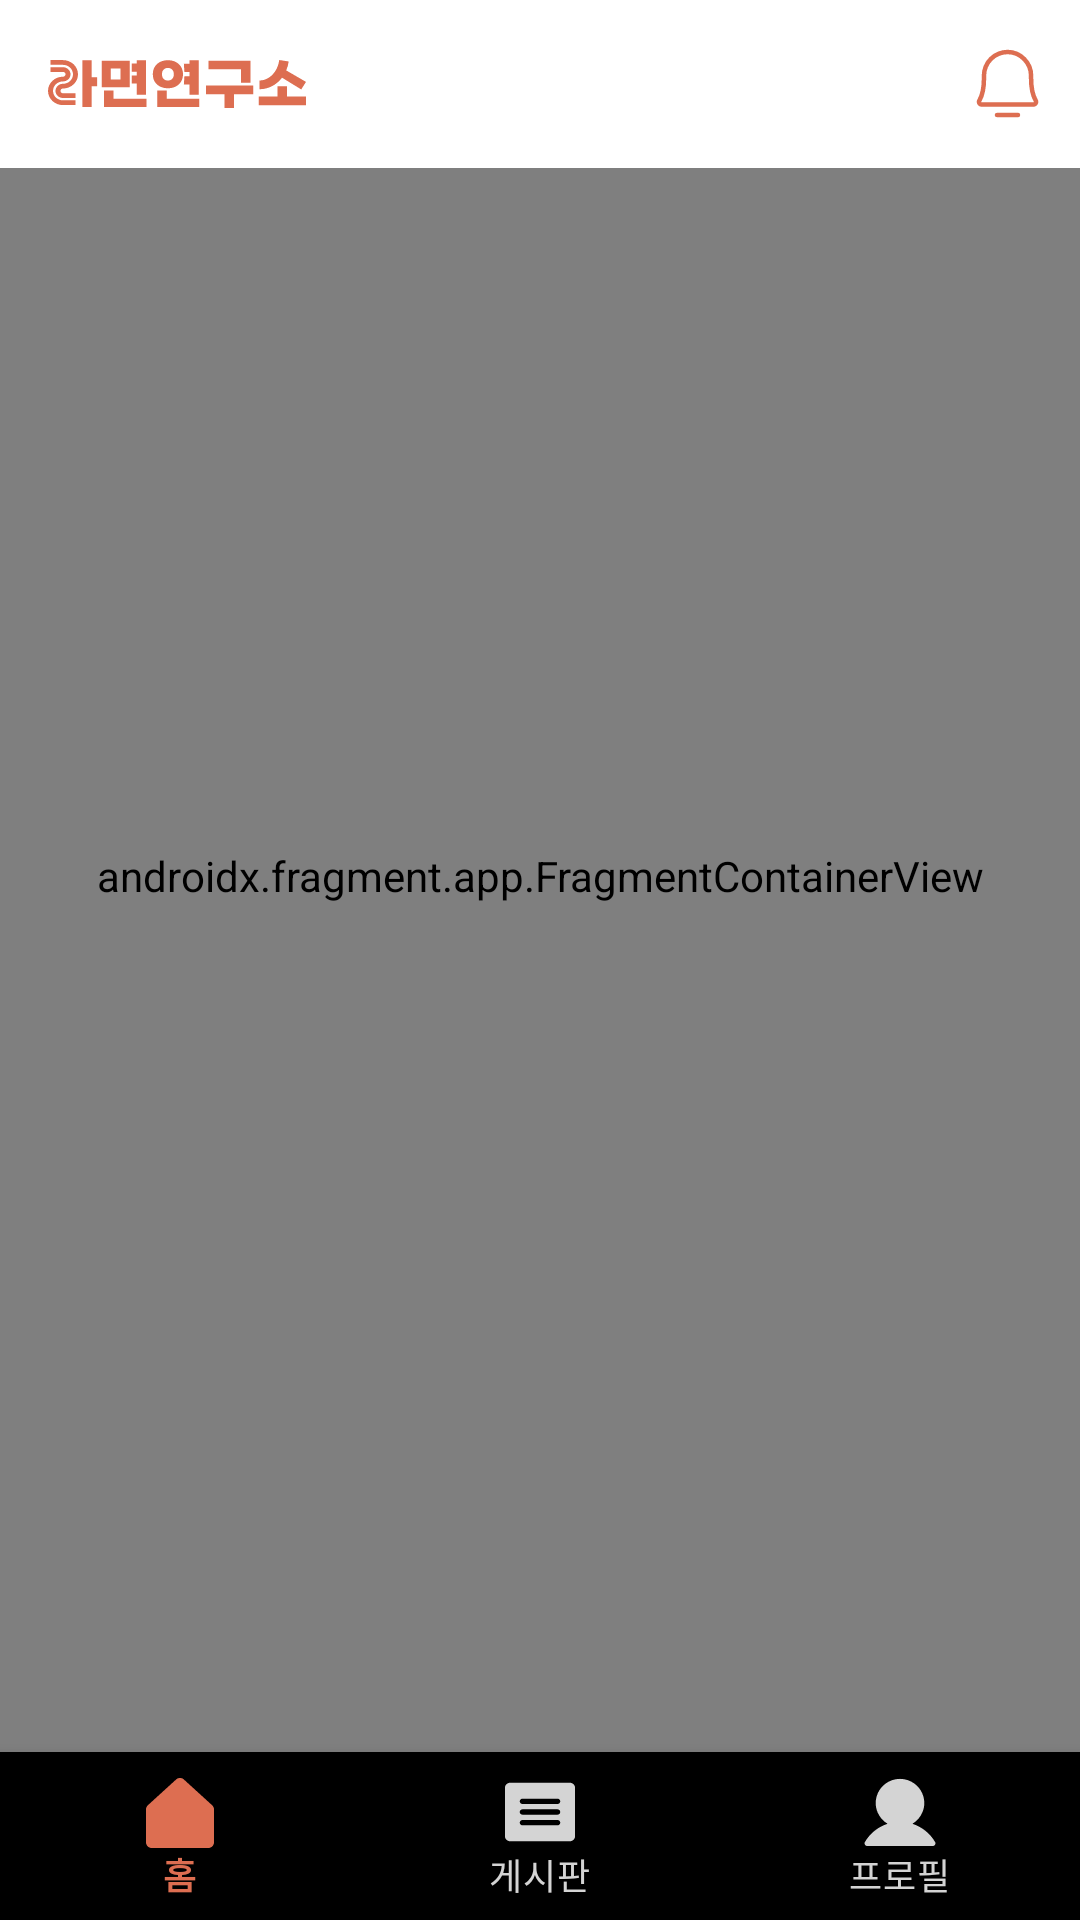

The Android layout XML behind this screen, and the referenced resources:
<!-- AndroidManifest.xml: application theme Theme.RamenLab -->
<!-- res/layout/activity_main.xml -->
<?xml version="1.0" encoding="utf-8"?>
<layout xmlns:android="http://schemas.android.com/apk/res/android"
    xmlns:app="http://schemas.android.com/apk/res-auto"
    xmlns:tools="http://schemas.android.com/tools">

    <androidx.constraintlayout.widget.ConstraintLayout
        android:layout_width="match_parent"
        android:layout_height="match_parent"
        tools:context=".presentation.view.MainActivity">

        <androidx.fragment.app.FragmentContainerView
            android:id="@+id/nav_host_fragment_activity_main"
            android:name="androidx.navigation.fragment.NavHostFragment"
            android:layout_width="0dp"
            android:layout_height="0dp"
            app:defaultNavHost="true"
            app:layout_constraintBottom_toTopOf="@+id/nav_view"
            app:layout_constraintHorizontal_bias="0.0"
            app:layout_constraintLeft_toLeftOf="parent"
            app:layout_constraintRight_toRightOf="parent"
            app:layout_constraintTop_toTopOf="parent"
            app:navGraph="@navigation/nav_graph" />

        <include
            android:id="@+id/main_toolbar"
            layout="@layout/toolbar_main"
            android:layout_width="match_parent"
            android:layout_height="wrap_content"

            app:layout_constraintEnd_toEndOf="parent"
            app:layout_constraintStart_toStartOf="parent"
            app:layout_constraintTop_toTopOf="parent" />

        <com.google.android.material.bottomnavigation.BottomNavigationView
            android:id="@+id/nav_view"
            style="@style/bottomNavigationViewStyle"
            android:layout_width="0dp"
            android:layout_height="wrap_content"
            app:layout_constraintBottom_toBottomOf="parent"
            app:layout_constraintLeft_toLeftOf="parent"
            app:layout_constraintRight_toRightOf="parent"
            app:menu="@menu/bottom_nav_menu" />

    </androidx.constraintlayout.widget.ConstraintLayout>
</layout>
<!-- res/layout/toolbar_main.xml (included above) -->
<?xml version="1.0" encoding="utf-8"?>
<androidx.constraintlayout.widget.ConstraintLayout xmlns:android="http://schemas.android.com/apk/res/android"
    xmlns:app="http://schemas.android.com/apk/res-auto"
    android:layout_width="match_parent"
    android:layout_height="wrap_content">

    <androidx.appcompat.widget.Toolbar
        android:id="@+id/toolbar"
        android:layout_width="match_parent"
        android:layout_height="wrap_content"
        android:background="#FFFFFF"
        android:minHeight="?attr/actionBarSize"
        app:layout_constraintBottom_toBottomOf="parent"
        app:layout_constraintEnd_toEndOf="parent"
        app:layout_constraintStart_toStartOf="parent"
        app:layout_constraintTop_toTopOf="parent"
        app:menu="@menu/menu_toolbar">

        <androidx.constraintlayout.widget.ConstraintLayout
            android:layout_width="match_parent"
            android:layout_height="match_parent">

            <ImageView
                android:id="@+id/iconImg"
                android:layout_width="wrap_content"
                android:layout_height="wrap_content"
                app:layout_constraintBottom_toBottomOf="parent"
                app:layout_constraintStart_toStartOf="parent"
                app:layout_constraintTop_toTopOf="parent"
                app:srcCompat="@drawable/ic_app_title" />
        </androidx.constraintlayout.widget.ConstraintLayout>

    </androidx.appcompat.widget.Toolbar>

</androidx.constraintlayout.widget.ConstraintLayout>
<!-- resources referenced by this layout -->
<resources>
  <!-- drawable ic_app_title: vector/xml drawable (drawable, 4722 chars, omitted) -->
  <style name="bottomNavigationViewStyle">
          <item name="android:background">@color/black</item>
          <item name="itemIconTint">@drawable/selector_bottom_navigation</item>
          <item name="itemTextColor">@drawable/selector_bottom_navigation</item>
          <item name="android:fontFamily">@font/spoqa_font_family</item>
          <item name="android:includeFontPadding">false</item>
      </style>
  <style name="Theme.RamenLab" parent="Theme.MaterialComponents.DayNight.NoActionBar">
          
          <item name="colorPrimary">@color/coral_dark</item>
          <item name="colorPrimaryVariant">@color/coral_dark</item>
          <item name="colorOnPrimary">@color/white</item>
          
          <item name="colorSecondary">@color/strawberry_dark</item>
          <item name="colorSecondaryVariant">@color/strawberry_dark</item>
          <item name="colorOnSecondary">@color/black</item>
          
          <item name="android:statusBarColor">?attr/colorPrimaryVariant</item>
          
      </style>
  <color name="black">#000000</color>
  <!-- drawable selector_bottom_navigation (drawable) -->
  <?xml version="1.0" encoding="utf-8"?>
  <selector xmlns:android="http://schemas.android.com/apk/res/android">
      <item android:state_checked="true" android:color="#DD6E51" />
      <item android:state_checked="false" android:color="@color/gray_dark" />
  </selector>
  <color name="coral_dark">#DD6E51</color>
  <color name="white">#FFFFFF</color>
  <color name="strawberry_dark">#F9DDD5</color>
  <color name="gray_dark">#D4D4D4</color>
</resources>
